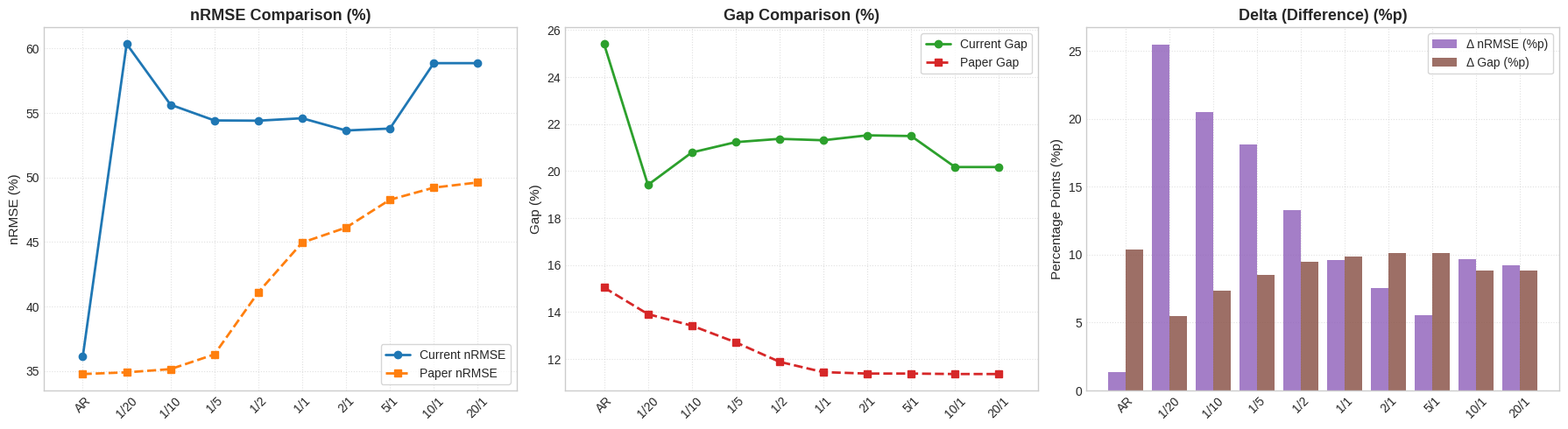

Write Python code to recreate this figure.

'''

6.1 방법 4 (SPO+ loss) 실행 결과

'''


import matplotlib.pyplot as plt
import pandas as pd
import numpy as np

# Data parsing
data = [
    ["AR", None, None, 36.11, 25.41, 34.76, 15.04, 1.35, 10.37],
    ["1/20", 1, 20, 60.35, 19.41, 34.89, 13.91, 25.46, 5.50],
    ["1/10", 1, 10, 55.64, 20.79, 35.14, 13.42, 20.50, 7.37],
    ["1/5", 1, 5, 54.42, 21.23, 36.28, 12.71, 18.14, 8.52],
    ["1/2", 1, 2, 54.40, 21.37, 41.09, 11.88, 13.31, 9.49],
    ["1/1", 1, 1, 54.59, 21.31, 44.95, 11.44, 9.64, 9.87],
    ["2/1", 2, 1, 53.64, 21.52, 46.11, 11.38, 7.53, 10.14],
    ["5/1", 5, 1, 53.79, 21.49, 48.27, 11.38, 5.52, 10.11],
    ["10/1", 10, 1, 58.86, 20.17, 49.21, 11.36, 9.65, 8.81],
    ["20/1", 20, 1, 58.86, 20.17, 49.61, 11.36, 9.25, 8.81]
]

columns = ["Label", "W1", "W2", "nRMSE", "Gap", "Paper_nRMSE", "Paper_Gap", "Delta_nRMSE", "Delta_Gap"]
df = pd.DataFrame(data, columns=columns)

print(df)

import matplotlib.pyplot as plt
import seaborn as sns

# Set style
plt.style.use('seaborn-v0_8-whitegrid')
fig, axes = plt.subplots(1, 3, figsize=(18, 5), sharex=True)

x = df['Label']

# Plot 1: nRMSE Comparison
axes[0].plot(x, df['nRMSE'], marker='o', color='#1f77b4', linewidth=2, label='Current nRMSE')
axes[0].plot(x, df['Paper_nRMSE'], marker='s', color='#ff7f0e', linestyle='--', linewidth=2, label='Paper nRMSE')
axes[0].set_title('nRMSE Comparison (%)', fontsize=13, fontweight='bold')
axes[0].set_ylabel('nRMSE (%)', fontsize=11)
axes[0].legend(frameon=True)
axes[0].grid(True, linestyle=':', alpha=0.6)

# Plot 2: Gap Comparison
axes[1].plot(x, df['Gap'], marker='o', color='#2ca02c', linewidth=2, label='Current Gap')
axes[1].plot(x, df['Paper_Gap'], marker='s', color='#d62728', linestyle='--', linewidth=2, label='Paper Gap')
axes[1].set_title('Gap Comparison (%)', fontsize=13, fontweight='bold')
axes[1].set_ylabel('Gap (%)', fontsize=11)
axes[1].legend(frameon=True)
axes[1].grid(True, linestyle=':', alpha=0.6)

# Plot 3: Delta Comparison
axes[2].bar(np.arange(len(x)) - 0.2, df['Delta_nRMSE'], width=0.4, label='Δ nRMSE (%p)', color='#9467bd', alpha=0.85)
axes[2].bar(np.arange(len(x)) + 0.2, df['Delta_Gap'], width=0.4, label='Δ Gap (%p)', color='#8c564b', alpha=0.85)
axes[2].set_xticks(np.arange(len(x)))
axes[2].set_xticklabels(x)
axes[2].set_title('Delta (Difference) (%p)', fontsize=13, fontweight='bold')
axes[2].set_ylabel('Percentage Points (%p)', fontsize=11)
axes[2].legend(frameon=True)
axes[2].grid(True, linestyle=':', alpha=0.6)

for ax in axes:
    ax.tick_params(axis='x', rotation=45)

plt.tight_layout()
plt.savefig('comparison_plots.png', dpi=300)
plt.show()
